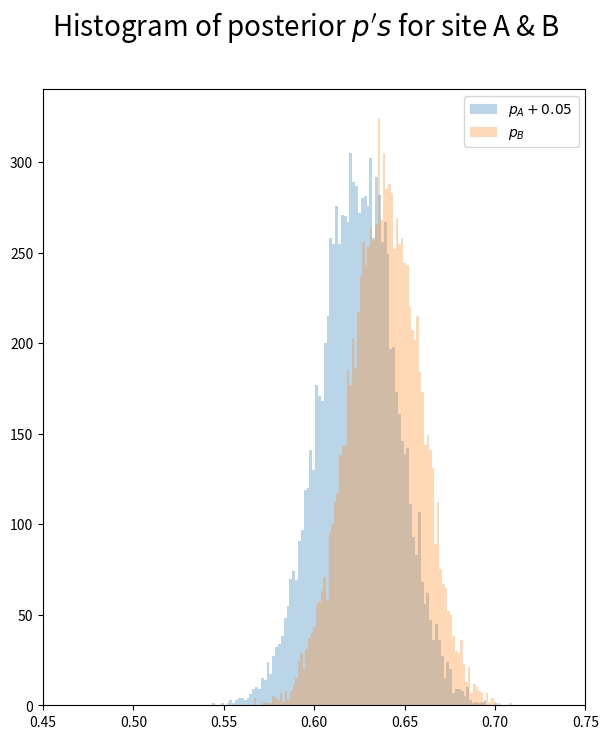

The matplotlib source for this figure:
import matplotlib.pyplot as plt
import numpy as np
from scipy.stats import beta

def plot_beta(ax, x, a, b):
    y = beta.pdf(x, a, b)
    ax.plot(x, y, lw=3, label=r'$\alpha = {}, \beta = {}$'.format(a, b))


def plot_betas(asbs, save_fig=False):
    fig = plt.figure(figsize=(15, 10))
    ax = fig.add_subplot(111)
    x = np.arange(0, 1.005, 0.005)
    for a, b in asbs:
        plot_beta(ax, x, a, b)
    ax.legend(prop={'size':20})
    fig.suptitle('Beta Distribution', fontsize=30)
    
    if save_fig:
        plt.savefig('images/betas.png')
    else:
        plt.show()


def plot_site_comparison(num_conv_a, num_views_a, num_conv_b, num_views_b,
                         effect_size=0, alpha=1, beta=1, num_samples=10000):
    site_a_simulation = np.random.beta(num_conv_a + alpha,
                                       num_views_a - num_conv_a + beta,
                                       size=num_samples)
    site_b_simulation = np.random.beta(num_conv_b + alpha,
                                       num_views_b - num_conv_b + beta,
                                       size=num_samples)
    fig = plt.figure(figsize=(7, 8))
    ax = fig.add_subplot(111)
    a_label = '$p_A' + (' + {}$'.format(effect_size) if effect_size else '$')
    ax.hist(site_a_simulation + effect_size, bins=100, alpha=0.3, label=a_label)
    ax.hist(site_b_simulation, bins=100, alpha=0.3, label='$p_B$')
    ax.set_xlim([0.45, 0.75])
    ax.legend()
    fig.suptitle("Histogram of posterior $p's$ for site A & B", fontsize=20)
    plt.show()


if __name__ == '__main__':
    np.random.seed(42)
    plot_site_comparison(312, 543, 371, 580, 0.05)
